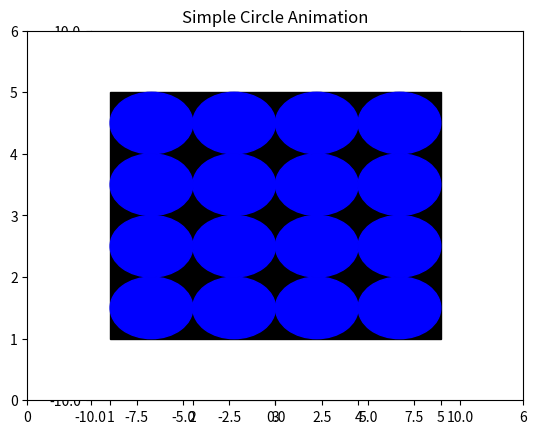

This chart was generated by the following Python code:
from matplotlib import pyplot as plt
from matplotlib import animation


def create_circle(x=0, y=0):
    circle = plt.Circle((x, y), 0.5, color="b")
    return circle


def draw_square():
    ax = plt.axes(xlim=(0, 6), ylim=(0, 6))
    square = plt.Polygon([(1, 1), (5, 1), (5, 5), (1, 5)], closed=True, color="black")
    ax.add_patch(square)
    y = 1.5
    while y < 5:
        x = 1.5
        while x < 5:
            c = create_circle(x, y)
            ax.add_patch(c)
            x += 1.0
        y += 1.0
    plt.show()


def update_radius(i, circle):
    circle.radius = i * 0.5
    return circle


def create_animation():
    fig = plt.gcf()
    ax = plt.axes(xlim=(-10, 10), ylim=(-10, 10))
    ax.set_aspect('equal')
    circle = create_circle()
    ax.add_patch(circle)
    anim = animation.FuncAnimation(fig, update_radius, fargs=(circle,), frames=30, interval=50, repeat=False)
    plt.title('Simple Circle Animation')
    plt.show()


if __name__ == '__main__':
    create_animation()
    draw_square()
